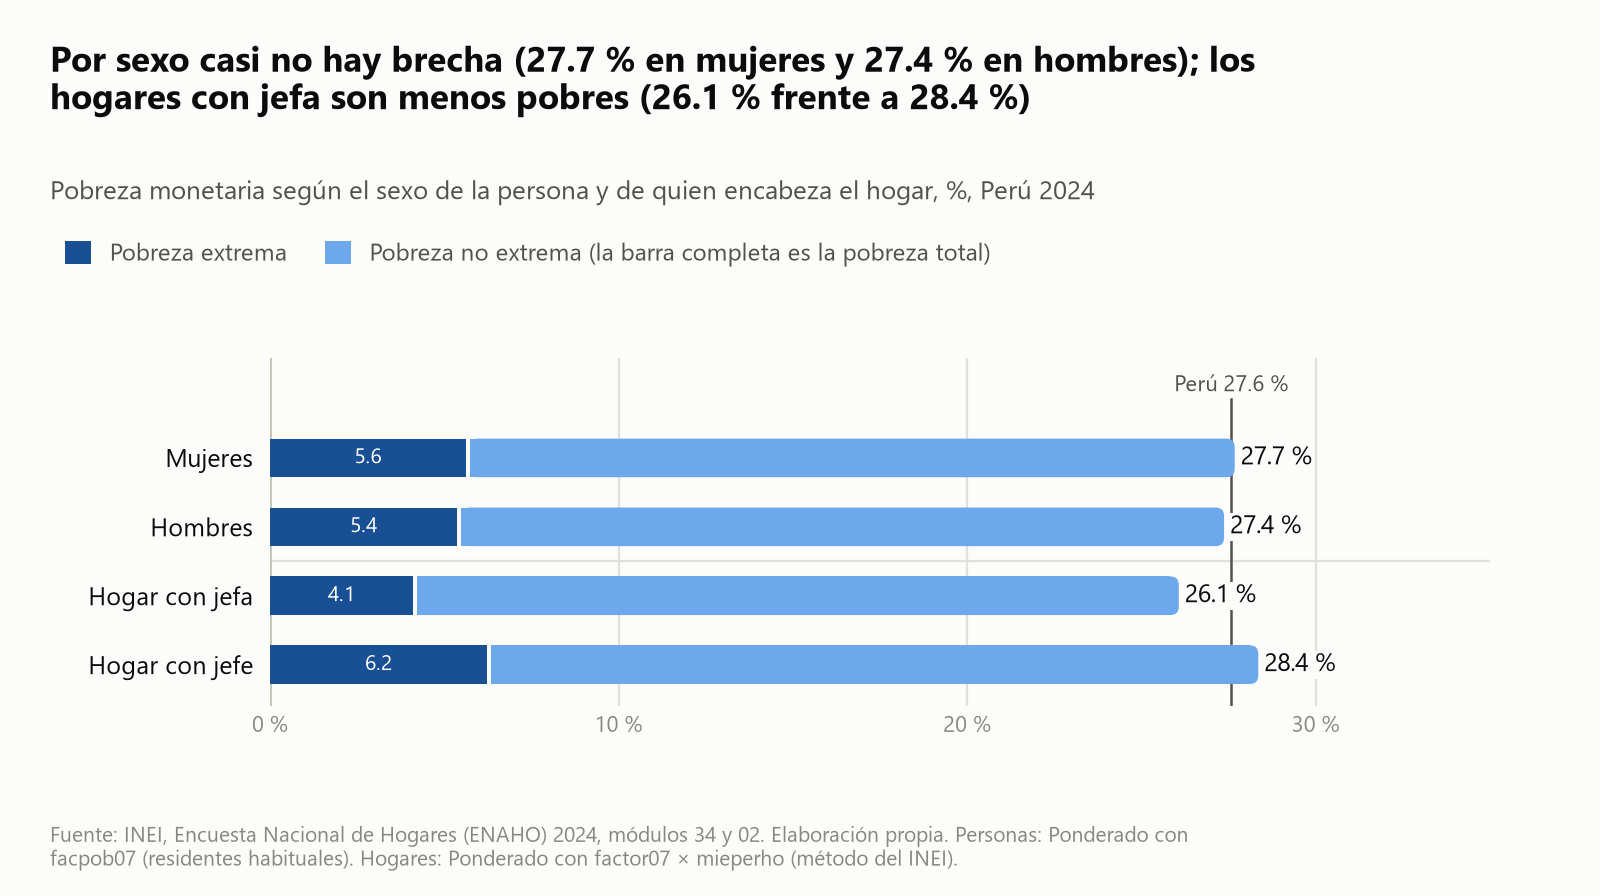

The file beside this chart, header and first rows:
categoria, pobreza_pct, pobreza_extrema_pct, poblacion, n_muestra
Mujeres, 27.68, 5.62, 17694763, 56077
Hombres, 27.37, 5.37, 16453003, 52587
Hogar con jefa, 26.07, 4.1, 11683654, 12051
Hogar con jefe, 28.35, 6.22, 22799045, 21640
